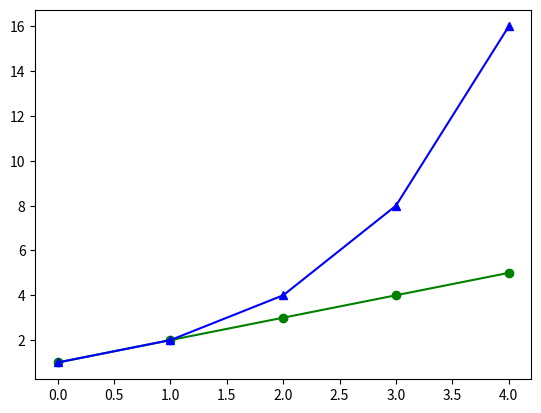

Python code for this plot:
from matplotlib import pyplot as plt

# xs = [1, 2, 3, 4, 5]
# ys = [2, 4, 6, 8, 10]

# plt.plot(xs, ys)
# plt.show()

# negative values
# xs = [1, 2, 3, 4, 5]
# ys = [3, -1, 4, 0, 6]
# plt.plot(xs, ys)
# plt.show()

# green dots over line
# plt.plot([2, 4, 6, 8, 10], "g-o")
# plt.show()

# Plot Multiple Graphs in the Same Window
xs = [0, 1, 2, 3, 4]
y1 = [1, 2, 3, 4, 5]
y2 = [1, 2, 4, 8, 16]
# plt.plot(xs, y1, xs, y2)
# If you want to control the style of each graph
plt.plot(xs, y1, "g-o", xs, y2, "b-^")
plt.show()
